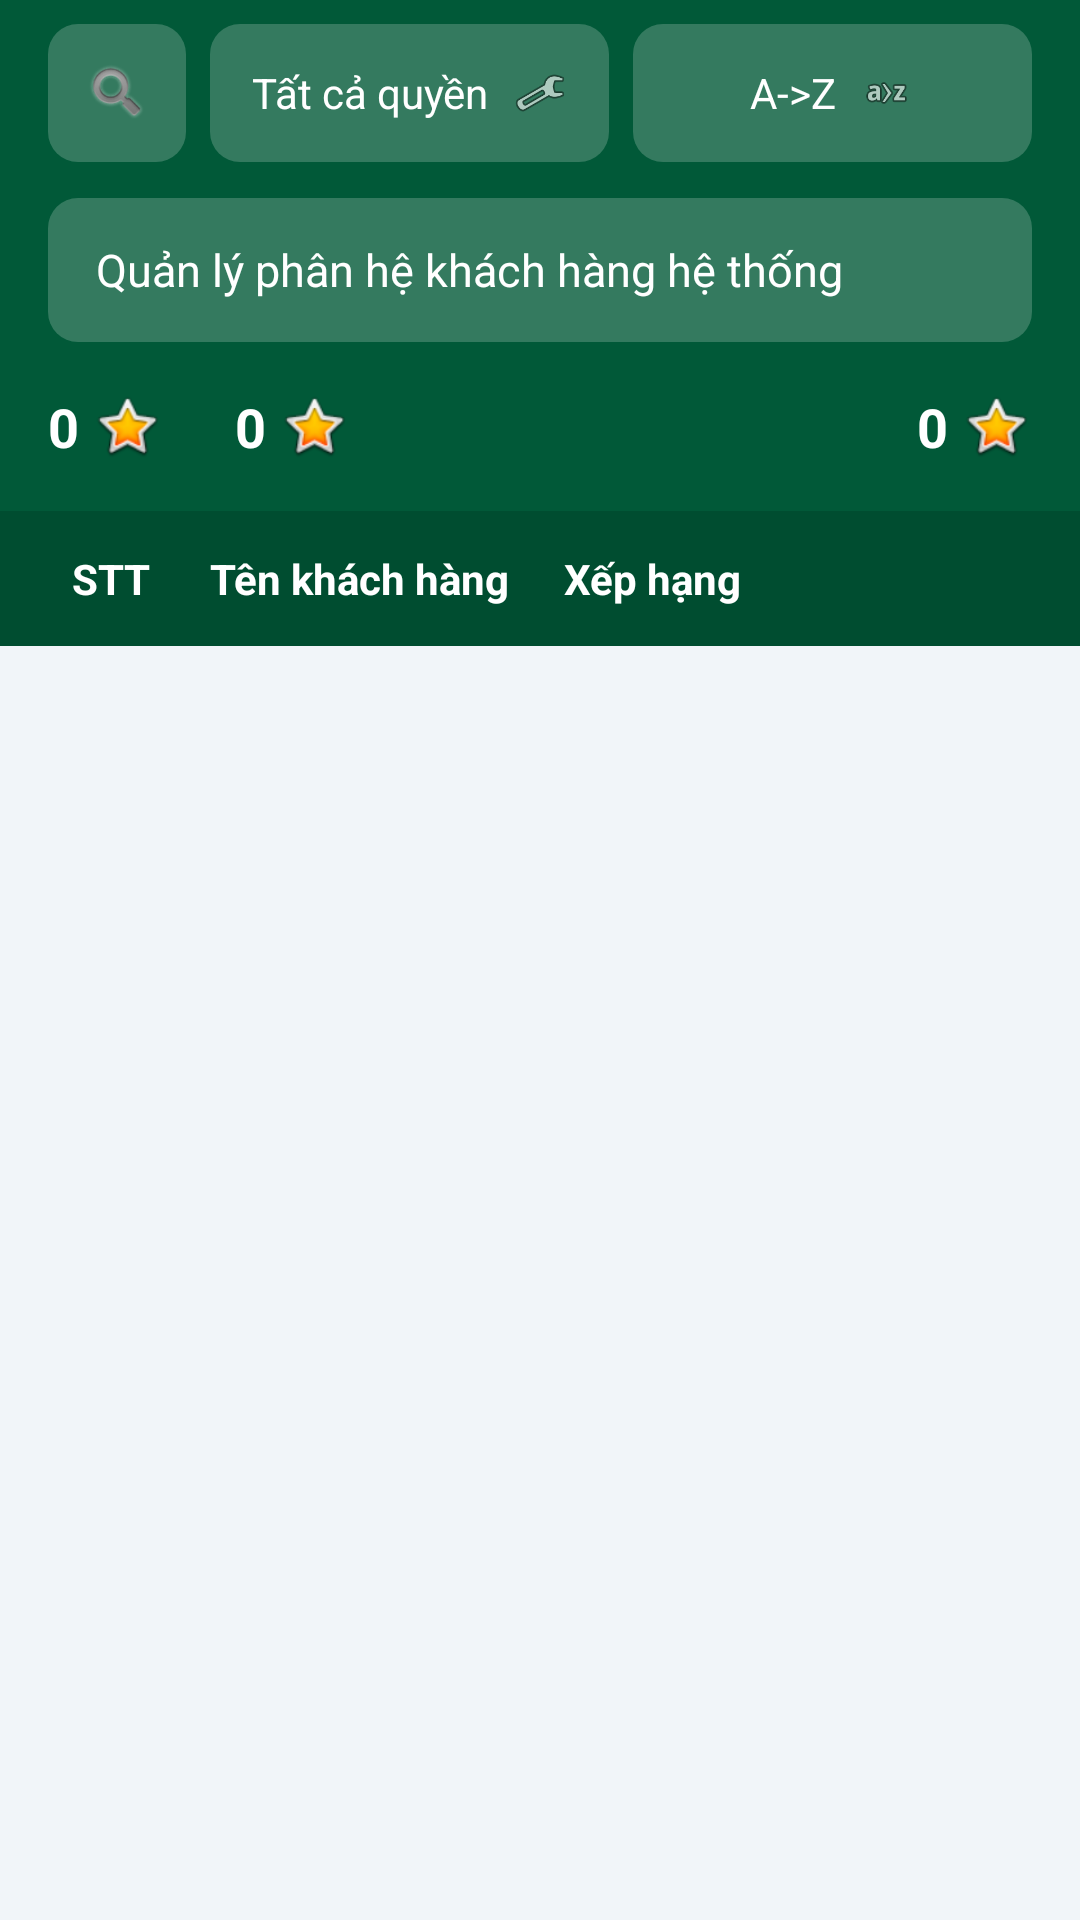

Android layout source for this screen:
<!-- AndroidManifest.xml: application theme Theme.Football -->
<!-- res/layout/activity_manage_users.xml -->
<?xml version="1.0" encoding="utf-8"?>
<RelativeLayout xmlns:android="http://schemas.android.com/apk/res/android"
    xmlns:app="http://schemas.android.com/apk/res-auto"
    xmlns:tools="http://schemas.android.com/tools"
    android:layout_width="match_parent"
    android:layout_height="match_parent"
    android:background="#F1F5F9"
    tools:ignore="HardcodedText">

    <LinearLayout
        android:id="@+id/layoutHeaderManagement"
        android:layout_width="match_parent"
        android:layout_height="wrap_content"
        android:background="#015938"
        android:orientation="vertical"
        android:paddingBottom="16dp">

        <RelativeLayout
            android:layout_width="match_parent"
            android:layout_height="?attr/actionBarSize"
            android:paddingHorizontal="16dp">
            <ImageView
                android:id="@+id/btnBackManagement"
                android:layout_width="28dp"
                android:layout_height="28dp"
                android:layout_centerVertical="true"
                android:src="@android:drawable/ic_media_previous"
                app:tint="#FFFFFF" />
            <TextView
                android:id="@+id/txtManagementTitle"
                android:layout_width="wrap_content"
                android:layout_height="wrap_content"
                android:layout_centerInParent="true"
                android:text="Danh sách khách hàng"
                android:textColor="#FFFFFF"
                android:textSize="20sp"
                android:textStyle="bold" />
        </RelativeLayout>

        <LinearLayout
            android:layout_width="match_parent"
            android:layout_height="46dp"
            android:layout_marginHorizontal="16dp"
            android:layout_marginTop="8dp"
            android:orientation="horizontal">

            <ImageView
                android:id="@+id/btnSearchInline"
                android:layout_width="46dp"
                android:layout_height="match_parent"
                android:background="@drawable/bg_management_btn"
                android:padding="12dp"
                android:src="@android:drawable/ic_search_category_default"
                app:tint="#FFFFFF" />

            <LinearLayout
                android:id="@+id/btnFilterStatus"
                android:layout_width="0dp"
                android:layout_height="match_parent"
                android:layout_marginHorizontal="8dp"
                android:layout_weight="1"
                android:background="@drawable/bg_management_btn"
                android:gravity="center"
                android:orientation="horizontal"
                android:paddingHorizontal="8dp">
                <TextView android:layout_width="wrap_content" android:layout_height="wrap_content" android:text="Tất cả quyền" android:textColor="#FFFFFF" android:textSize="14sp"/>
                <ImageView android:layout_width="18dp" android:layout_height="18dp" android:layout_marginStart="8dp" android:src="@android:drawable/ic_menu_manage" app:tint="#FFFFFF"/>
            </LinearLayout>

            <LinearLayout
                android:id="@+id/btnSortAZ"
                android:layout_width="0dp"
                android:layout_height="match_parent"
                android:layout_weight="1"
                android:background="@drawable/bg_management_btn"
                android:gravity="center"
                android:orientation="horizontal"
                android:paddingHorizontal="8dp">
                <TextView android:layout_width="wrap_content" android:layout_height="wrap_content" android:text="A->Z" android:textColor="#FFFFFF" android:textSize="14sp"/>
                <ImageView android:layout_width="18dp" android:layout_height="18dp" android:layout_marginStart="8dp" android:src="@android:drawable/ic_menu_sort_alphabetically" app:tint="#FFFFFF"/>
            </LinearLayout>
        </LinearLayout>

        <LinearLayout
            android:id="@+id/btnSelectBranchInline"
            android:layout_width="match_parent"
            android:layout_height="48dp"
            android:layout_marginHorizontal="16dp"
            android:layout_marginTop="12dp"
            android:background="@drawable/bg_management_btn"
            android:gravity="center_vertical"
            android:paddingHorizontal="16dp">
            <TextView
                android:layout_width="match_parent"
                android:layout_height="wrap_content"
                android:text="Quản lý phân hệ khách hàng hệ thống"
                android:textColor="#FFFFFF"
                android:textSize="15sp" />
        </LinearLayout>

        <LinearLayout
            android:layout_width="match_parent"
            android:layout_height="wrap_content"
            android:layout_marginHorizontal="16dp"
            android:layout_marginTop="16dp"
            android:gravity="center_vertical"
            android:orientation="horizontal">

            <TextView android:id="@+id/txtCountBronze" android:text="0" android:textColor="#FFFFFF" android:textSize="18sp" android:textStyle="bold" android:layout_width="wrap_content" android:layout_height="wrap_content"/>
            <ImageView android:layout_width="24dp" android:layout_height="24dp" android:layout_marginStart="4dp" android:layout_marginEnd="24dp" android:src="@android:drawable/btn_star_big_on" app:tint="#CD7F32"/>

            <TextView android:id="@+id/txtCountGold" android:text="0" android:textColor="#FFFFFF" android:textSize="18sp" android:textStyle="bold" android:layout_width="wrap_content" android:layout_height="wrap_content"/>
            <ImageView android:layout_width="24dp" android:layout_height="24dp" android:layout_marginStart="4dp" android:src="@android:drawable/btn_star_big_on" app:tint="#FFD700"/>

            <View android:layout_width="0dp" android:layout_height="match_parent" android:layout_weight="1"/>

            <TextView android:id="@+id/txtCountTotal" android:text="0" android:textColor="#FFFFFF" android:textSize="18sp" android:textStyle="bold" android:layout_width="wrap_content" android:layout_height="wrap_content"/>
            <ImageView android:layout_width="24dp" android:layout_height="24dp" android:layout_marginStart="4dp" android:src="@android:drawable/btn_star_big_on" app:tint="#4ADE80"/>
        </LinearLayout>
    </LinearLayout>

    <LinearLayout
        android:id="@+id/layoutTableLabel"
        android:layout_width="match_parent"
        android:layout_height="45dp"
        android:layout_below="@id/layoutHeaderManagement"
        android:background="#004D30"
        android:gravity="center_vertical"
        android:orientation="horizontal"
        android:paddingHorizontal="12dp">
        <TextView android:layout_width="50dp" android:layout_height="wrap_content" android:text="STT" android:textColor="#FFFFFF" android:textStyle="bold" android:gravity="center" android:textSize="14sp"/>
        <TextView android:layout_width="0dp" android:layout_height="wrap_content" android:layout_weight="1" android:text="Tên khách hàng" android:textColor="#FFFFFF" android:textStyle="bold" android:paddingStart="8dp" android:textSize="14sp" />
        <TextView android:layout_width="120dp" android:layout_height="wrap_content" android:text="Xếp hạng" android:textColor="#FFFFFF" android:textStyle="bold" android:textSize="14sp"/>
        <View android:layout_width="40dp" android:layout_height="match_parent"/> </LinearLayout>

    <androidx.recyclerview.widget.RecyclerView
        android:id="@+id/recyclerViewManagementData"
        android:layout_width="match_parent"
        android:layout_height="match_parent"
        android:layout_below="@id/layoutTableLabel"
        android:cacheColorHint="#00000000" />

</RelativeLayout>
<!-- resources referenced by this layout -->
<resources>
  <!-- drawable bg_management_btn (drawable) -->
  <?xml version="1.0" encoding="utf-8"?>
  <shape xmlns:android="http://schemas.android.com/apk/res/android">
      <solid android:color="#347A5F" /> <corners android:radius="10dp" />
  </shape>
  <style name="Theme.Football" parent="Base.Theme.Football">
      
      <item name="android:navigationBarColor">@android:color/transparent</item>
      <item name="android:statusBarColor">@android:color/transparent</item>
      <item name="android:windowLightStatusBar">?attr/isLightTheme</item>
    </style>
</resources>
